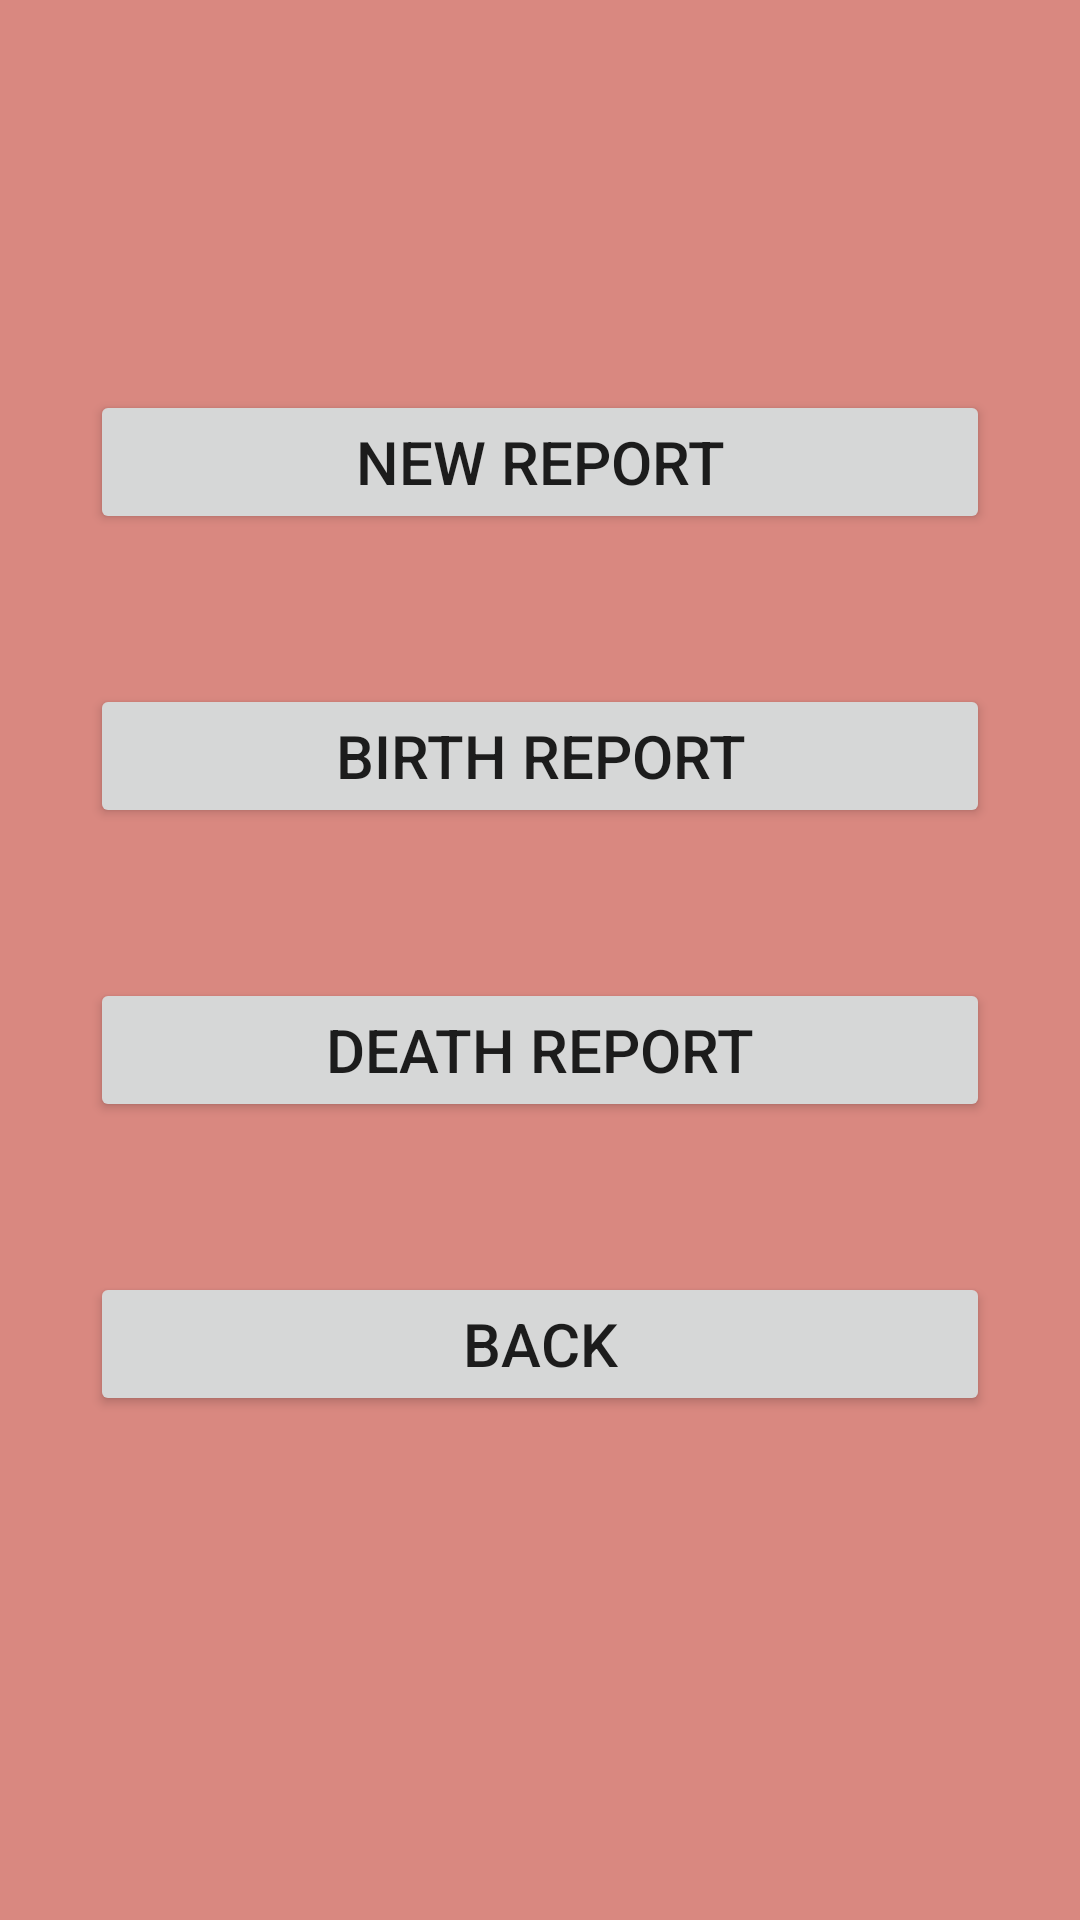

Layout XML and referenced resources for this Android screen:
<!-- AndroidManifest.xml: application theme Theme.AppCompat.Light.NoActionBar -->
<!-- res/layout/activity_reports_d.xml -->
<?xml version="1.0" encoding="utf-8"?>
<LinearLayout xmlns:android="http://schemas.android.com/apk/res/android"
    android:id="@+id/activity_reports_d"
    android:layout_width="match_parent"
    android:layout_height="match_parent"
    android:orientation="vertical"
    android:background="#D98880">

    <Button
        android:onClick="onclick_addReport"
        android:textSize="20sp"
        android:layout_marginTop="130dp"
        android:layout_width="match_parent"
        android:layout_height="wrap_content"
        android:layout_marginLeft="30dp"
        android:layout_marginRight="30dp"
        android:text="New Report"/>
    <Button
        android:onClick="onclick_birthReport"
        android:textSize="20sp"
        android:layout_marginTop="50sp"
        android:layout_width="match_parent"
        android:layout_height="wrap_content"
        android:layout_marginRight="30dp"
        android:layout_marginLeft="30dp"
        android:text="Birth Report"/>
    <Button
        android:onClick="onclick_deathReport"
        android:textSize="20sp"
        android:layout_marginTop="50sp"
        android:layout_width="match_parent"
        android:layout_height="wrap_content"
        android:layout_marginRight="30dp"
        android:layout_marginLeft="30dp"
        android:text="Death Report"/>
    <Button
        android:onClick="onclick_backR"
        android:textSize="20sp"
        android:layout_marginTop="50sp"
        android:layout_width="match_parent"
        android:layout_height="wrap_content"
        android:layout_marginRight="30dp"
        android:layout_marginLeft="30dp"
        android:text="Back"/>

</LinearLayout>
<!-- resources referenced by this layout -->
<resources>

</resources>
